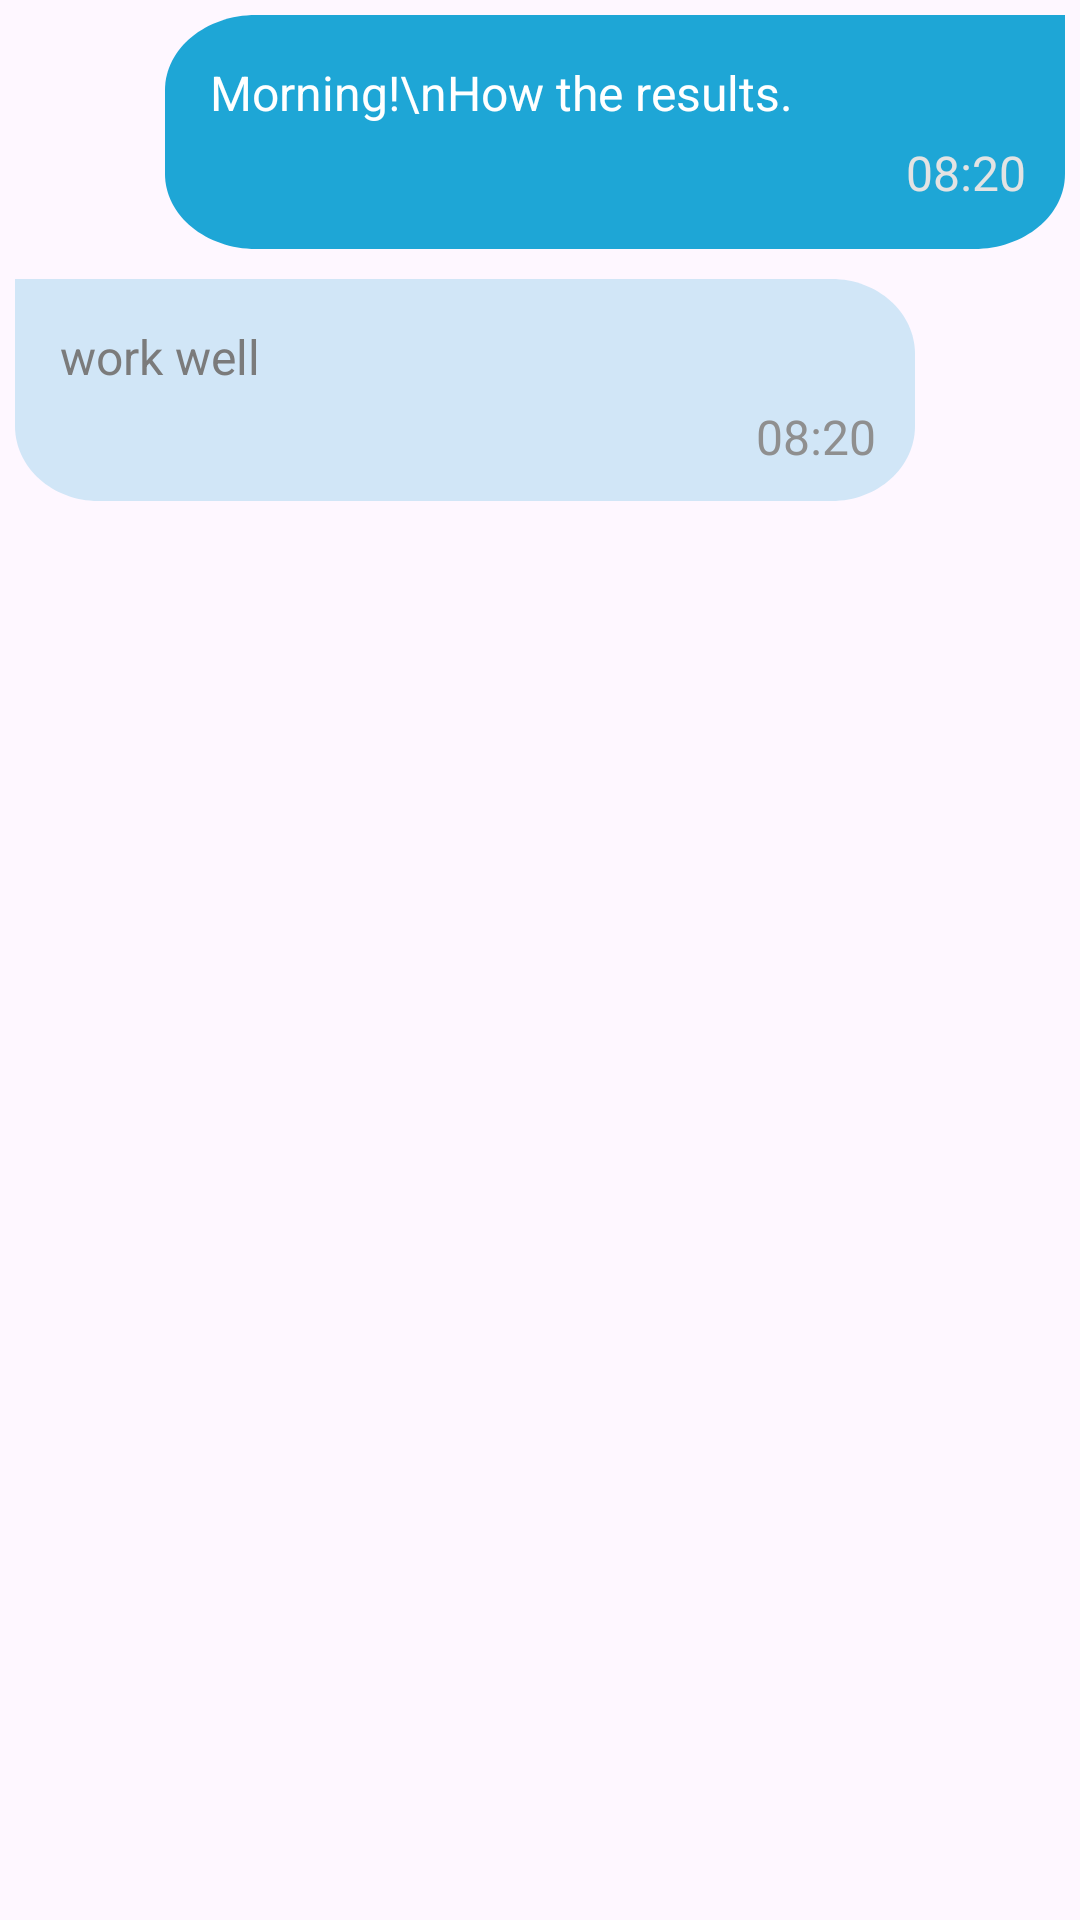

Here is an Android app screen rendered from its layout file. Give the layout XML and the strings, colors and styles it references.
<!-- AndroidManifest.xml: application theme Theme.MvvmWithFlow -->
<!-- res/layout/chat_details_item.xml -->
<?xml version="1.0" encoding="utf-8"?>
<RelativeLayout
    xmlns:android="http://schemas.android.com/apk/res/android"
    android:layout_width="wrap_content"
    android:layout_height="wrap_content">
    <LinearLayout
        android:id="@+id/li_send"
        android:layout_width="300dp"
        android:layout_height="wrap_content"
        android:background="@drawable/chat_send_bg"
        android:orientation="vertical"
        android:padding="10dp"
       android:layout_alignParentEnd="true"
        android:visibility="visible"
        android:layout_marginBottom="10dp"
        android:layout_marginEnd="5dp"
        android:layout_marginTop="5dp">
        <TextView
            android:layout_width="wrap_content"
            android:layout_height="wrap_content"
            android:text="Morning!\nHow the results."
            android:textColor="@color/white"
            android:textSize="16sp"
            android:padding="5dp"/>
        <TextView
            android:layout_width="wrap_content"
            android:layout_height="wrap_content"
            android:text="08:20"
            android:textColor="@color/chat_time_color"
            android:textSize="16sp"
            android:paddingEnd="3dp"
            android:paddingStart="3dp"
            android:layout_gravity="end"/>
    </LinearLayout>
    <LinearLayout
        android:layout_width="300dp"
        android:layout_height="wrap_content"
        android:background="@drawable/chat_receive_bg"
        android:orientation="vertical"
        android:padding="10dp"
       android:layout_alignParentStart="true"
        android:layout_below="@+id/li_send"
        android:layout_marginBottom="10dp"
        android:layout_marginStart="5dp">
        <TextView
            android:layout_width="wrap_content"
            android:layout_height="wrap_content"
            android:text="work well"
            android:textColor="@color/chat_receive_color"
            android:textSize="16sp"
            android:padding="5dp"/>
        <TextView
            android:layout_width="wrap_content"
            android:layout_height="wrap_content"
            android:text="08:20"
            android:textColor="@color/chat_receive_time_color"
            android:textSize="16sp"
            android:paddingEnd="3dp"
            android:paddingStart="3dp"
            android:layout_gravity="end"/>
    </LinearLayout>


</RelativeLayout>
<!-- resources referenced by this layout -->
<resources>
  <color name="chat_receive_color">#7B7B7B</color>
  <color name="chat_receive_time_color">#8F8F8F</color>
  <color name="chat_time_color">#E3E3E3</color>
  <color name="white">#FFFFFFFF</color>
  <!-- drawable chat_receive_bg (drawable) -->
  <vector xmlns:android="http://schemas.android.com/apk/res/android"
      android:width="270dp"
      android:height="74dp"
      android:viewportWidth="270"
      android:viewportHeight="74">
    <path
        android:pathData="M0,0L245,0C258.81,0 270,11.19 270,25V49C270,62.81 258.81,74 245,74L25,74C11.19,74 0,62.81 0,49L0,0Z"
        android:fillColor="#1EA6D6"
        android:fillAlpha="0.2"/>
  </vector>
  <!-- drawable chat_send_bg (drawable) -->
  <vector xmlns:android="http://schemas.android.com/apk/res/android"
      android:width="247dp"
      android:height="78dp"
      android:viewportWidth="247"
      android:viewportHeight="78">
    <path
        android:pathData="M247,0L25,-0C11.19,-0 -0,11.19 -0,25L-0,53C-0,66.81 11.19,78 25,78L222,78C235.81,78 247,66.81 247,53L247,0Z"
        android:fillColor="#1EA6D6"/>
  </vector>
  <style name="Theme.MvvmWithFlow" parent="Base.Theme.MvvmWithFlow" />
  <style name="Base.Theme.MvvmWithFlow" parent="Theme.Material3.DayNight.NoActionBar">
          <item name="searchViewStyle">@style/CustomSearchView</item>
          
          
          
          <item name="colorPrimary">@color/appcolor_1</item>
          <item name="colorPrimaryVariant">@color/appcolor_1</item>
          <item name="colorOnPrimary">@color/appcolor_1</item>
          <item name="windowActionBar">false</item>
          <item name="windowNoTitle">true</item>
      </style>
  <style name="CustomSearchView" parent="Widget.AppCompat.SearchView">
          <item name="queryBackground">@android:color/transparent</item>
          <item name="queryHint">Search..</item>
      </style>
  <color name="appcolor_1">#21ADDF</color>
</resources>
